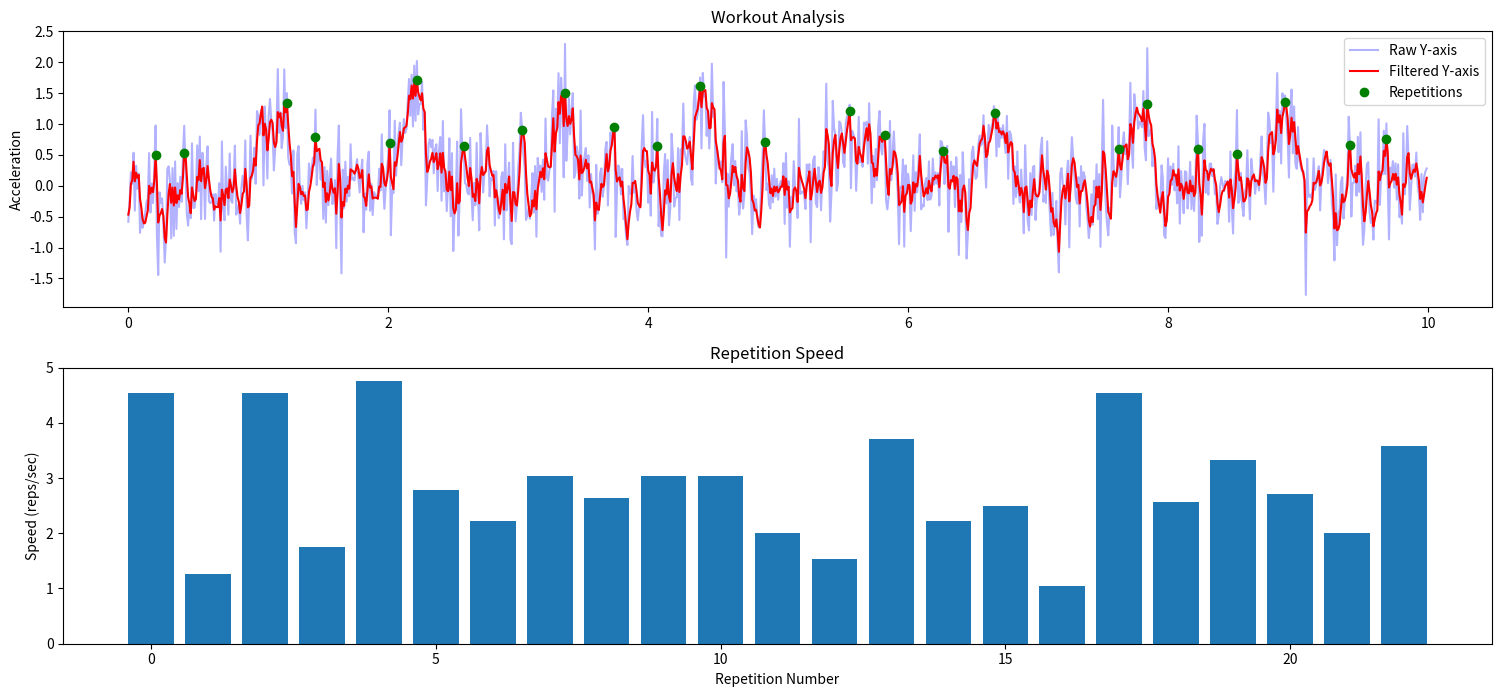

Here is the Python script that generated this plot:
import numpy as np
import matplotlib.pyplot as plt
from scipy.signal import find_peaks


class KalmanFilterAccelerometer:
    """
    Kalman filter implementation for processing accelerometer data.
    
    This class provides methods to filter noisy accelerometer data and
    extract meaningful workout metrics.
    """
    
    def __init__(self, process_noise=0.01, measurement_noise=0.1, dimension=3):
        """
        Initialize the Kalman filter with appropriate parameters.
        
        Parameters:
        -----------
        process_noise : float
            The process noise covariance (Q) representing uncertainty in the model.
            Lower values mean we trust our model more than measurements.
            For workout data, this is typically low (0.001-0.05).
            
        measurement_noise : float
            The measurement noise covariance (R) representing sensor noise.
            Higher values mean we trust sensor readings less.
            For accelerometers, this is typically higher (0.1-1.0).
            
        dimension : int
            Number of dimensions in the accelerometer data (typically 3 for x, y, z).
        """
        self.dimension = dimension
        
        # State vector: [position, velocity]
        # For 3D accelerometer, this would be [x, y, z, vx, vy, vz]
        self.state_dim = 2 * dimension
        
        # State transition matrix (F)
        # This describes how the state evolves from t to t+1 without controls or noise
        self.F = np.eye(self.state_dim)
        for i in range(dimension):
            self.F[i, i + dimension] = 1  # Position is updated by velocity
            
        # Measurement matrix (H)
        # This describes how to map the state to a measurement
        # For accelerometer, we only measure position (acceleration), not velocity
        self.H = np.zeros((dimension, self.state_dim))
        for i in range(dimension):
            self.H[i, i] = 1
            
        # Process noise covariance (Q)
        # Represents the uncertainty in our model
        self.Q = np.eye(self.state_dim) * process_noise
        
        # Measurement noise covariance (R)
        # Represents the uncertainty in our measurements
        self.R = np.eye(dimension) * measurement_noise
        
        # Initial state
        self.x = np.zeros(self.state_dim)
        
        # Initial covariance estimate (P)
        # Represents uncertainty in our initial state
        self.P = np.eye(self.state_dim)
        
    def predict(self):
        """
        Predict the state ahead using the system model.
        
        This step projects the current state and error covariance forward
        to obtain the a priori estimates for the next time step.
        """
        # Project the state ahead
        self.x = self.F @ self.x
        
        # Project the error covariance ahead
        self.P = self.F @ self.P @ self.F.T + self.Q
        
    def update(self, measurement):
        """
        Update the state estimate with a new measurement.
        
        Parameters:
        -----------
        measurement : array_like
            New measurement vector from accelerometer (x, y, z).
            
        Returns:
        --------
        array_like
            The updated state estimate.
        """
        # Ensure measurement is the right shape
        measurement = np.array(measurement).reshape(self.dimension, 1)
        
        # Compute the Kalman gain
        S = self.H @ self.P @ self.H.T + self.R
        K = self.P @ self.H.T @ np.linalg.inv(S)
        
        # Update the estimate with measurement
        y = measurement - self.H @ self.x.reshape(self.state_dim, 1)
        self.x = self.x + (K @ y).flatten()
        
        # Update the error covariance
        I = np.eye(self.state_dim)
        self.P = (I - K @ self.H) @ self.P
        
        return self.x[:self.dimension]  # Return position estimate
        
    def filter_data(self, accelerometer_data):
        """
        Apply Kalman filtering to a sequence of accelerometer readings.
        
        Parameters:
        -----------
        accelerometer_data : array_like
            Array of accelerometer measurements, shape (n, 3) for 3D data.
            
        Returns:
        --------
        array_like
            Filtered accelerometer data.
        """
        filtered_data = np.zeros_like(accelerometer_data)
        
        for i, measurement in enumerate(accelerometer_data):
            self.predict()
            filtered_pos = self.update(measurement)
            filtered_data[i] = filtered_pos
            
        return filtered_data


def count_reps(filtered_data, axis=1, height=0.5, distance=20):
    """
    Count repetitions in filtered accelerometer data.
    
    Parameters:
    -----------
    filtered_data : array_like
        Filtered accelerometer data.
    axis : int
        Axis to analyze for repetitions (0=x, 1=y, 2=z).
    height : float
        Minimum height of peaks to consider as reps.
    distance : int
        Minimum number of samples between peaks.
        
    Returns:
    --------
    int
        Number of repetitions detected.
    array_like
        Indices of the repetition peaks.
    """
    # Extract data for the specific axis
    axis_data = filtered_data[:, axis]
    
    # Find peaks in the data
    peaks, _ = find_peaks(axis_data, height=height, distance=distance)
    
    return len(peaks), peaks


def calculate_rep_speed(filtered_data, peaks, sampling_rate=100):
    """
    Calculate the speed of each repetition.
    
    Parameters:
    -----------
    filtered_data : array_like
        Filtered accelerometer data.
    peaks : array_like
        Indices of repetition peaks.
    sampling_rate : float
        Number of samples per second.
        
    Returns:
    --------
    array_like
        Speed of each repetition in arbitrary units.
    """
    if len(peaks) < 2:
        return np.array([])
    
    # Calculate time between peaks (rep duration)
    rep_durations = np.diff(peaks) / sampling_rate  # in seconds
    
    # Calculate rep speed (inverse of duration)
    rep_speeds = 1 / rep_durations
    
    return rep_speeds


def detect_rest_periods(filtered_data, axis=1, threshold=0.2, min_rest_samples=50):
    """
    Detect rest periods between sets.
    
    Parameters:
    -----------
    filtered_data : array_like
        Filtered accelerometer data.
    axis : int
        Axis to analyze for rest periods (0=x, 1=y, 2=z).
    threshold : float
        Maximum acceleration magnitude to consider as rest.
    min_rest_samples : int
        Minimum number of consecutive samples below threshold to count as rest.
        
    Returns:
    --------
    list
        List of tuples (start_idx, end_idx) for each rest period.
    """
    # Calculate magnitude of acceleration for the given axis
    activity = np.abs(filtered_data[:, axis])
    
    # Find segments below threshold
    is_resting = activity < threshold
    
    rest_periods = []
    rest_start = None
    
    # Detect continuous rest periods
    for i, resting in enumerate(is_resting):
        if resting and rest_start is None:
            rest_start = i
        elif not resting and rest_start is not None:
            if i - rest_start >= min_rest_samples:
                rest_periods.append((rest_start, i))
            rest_start = None
    
    # Handle case where rest continues until the end
    if rest_start is not None and len(is_resting) - rest_start >= min_rest_samples:
        rest_periods.append((rest_start, len(is_resting)))
    
    return rest_periods


def analyze_workout(raw_data, sampling_rate=100, process_noise=0.01, measurement_noise=0.1):
    """
    Analyze workout data to extract relevant metrics.
    
    Parameters:
    -----------
    raw_data : array_like
        Raw accelerometer data, shape (n, 3).
    sampling_rate : float
        Number of samples per second.
    process_noise : float
        Process noise parameter for Kalman filter.
    measurement_noise : float
        Measurement noise parameter for Kalman filter.
        
    Returns:
    --------
    dict
        Dictionary containing workout metrics:
        - filtered_data: Filtered accelerometer data
        - rep_count: Number of repetitions detected
        - rep_peaks: Indices of repetition peaks
        - rep_speeds: Speed of each repetition
        - rest_periods: List of rest periods (start, end)
        - rest_durations: Duration of each rest period in seconds
    """
    # Initialize and apply Kalman filter
    kf = KalmanFilterAccelerometer(process_noise=process_noise, measurement_noise=measurement_noise)
    filtered_data = kf.filter_data(raw_data)
    
    # Determine the most active axis (typically y for vertical movement)
    axis_variance = np.var(filtered_data, axis=0)
    primary_axis = np.argmax(axis_variance)
    
    # Count repetitions
    rep_count, rep_peaks = count_reps(filtered_data, axis=primary_axis)
    
    # Calculate rep speed
    rep_speeds = calculate_rep_speed(filtered_data, rep_peaks, sampling_rate)
    
    # Detect rest periods
    rest_periods = detect_rest_periods(filtered_data, axis=primary_axis)
    
    # Calculate rest durations
    rest_durations = [(end - start) / sampling_rate for start, end in rest_periods]
    
    return {
        'filtered_data': filtered_data,
        'primary_axis': primary_axis,
        'rep_count': rep_count,
        'rep_peaks': rep_peaks,
        'rep_speeds': rep_speeds,
        'rest_periods': rest_periods,
        'rest_durations': rest_durations
    }


def visualize_workout_analysis(raw_data, analysis_results, sampling_rate=100):
    """
    Visualize the workout analysis results.
    
    Parameters:
    -----------
    raw_data : array_like
        Raw accelerometer data.
    analysis_results : dict
        Results from analyze_workout function.
    sampling_rate : float
        Number of samples per second.
    """
    filtered_data = analysis_results['filtered_data']
    primary_axis = analysis_results['primary_axis']
    rep_peaks = analysis_results['rep_peaks']
    rest_periods = analysis_results['rest_periods']
    
    # Create time array
    time = np.arange(len(raw_data)) / sampling_rate
    
    # Create figure
    plt.figure(figsize=(15, 10))
    
    # Plot raw and filtered data
    axis_labels = ['X', 'Y', 'Z']
    plt.subplot(3, 1, 1)
    plt.plot(time, raw_data[:, primary_axis], 'b-', alpha=0.3, label=f'Raw {axis_labels[primary_axis]}-axis')
    plt.plot(time, filtered_data[:, primary_axis], 'r-', label=f'Filtered {axis_labels[primary_axis]}-axis')
    
    # Mark repetitions
    plt.plot(time[rep_peaks], filtered_data[rep_peaks, primary_axis], 'go', label='Repetitions')
    
    # Highlight rest periods
    for start, end in rest_periods:
        plt.axvspan(time[start], time[end], color='gray', alpha=0.3)
    
    plt.title('Workout Analysis')
    plt.ylabel('Acceleration')
    plt.legend()
    
    # Plot rep speed
    if len(analysis_results['rep_speeds']) > 0:
        plt.subplot(3, 1, 2)
        rep_indices = np.arange(len(analysis_results['rep_speeds']))
        plt.bar(rep_indices, analysis_results['rep_speeds'])
        plt.title('Repetition Speed')
        plt.xlabel('Repetition Number')
        plt.ylabel('Speed (reps/sec)')
    
    # Plot rest durations
    if len(analysis_results['rest_durations']) > 0:
        plt.subplot(3, 1, 3)
        rest_indices = np.arange(len(analysis_results['rest_durations']))
        plt.bar(rest_indices, analysis_results['rest_durations'])
        plt.title('Rest Durations')
        plt.xlabel('Rest Period Number')
        plt.ylabel('Duration (seconds)')
    
    plt.tight_layout()
    plt.show()


# Example usage with synthetic data
def generate_synthetic_workout_data(num_samples=1000, num_reps=10, noise_level=0.5):
    """
    Generate synthetic workout data for testing.
    
    Parameters:
    -----------
    num_samples : int
        Number of samples to generate.
    num_reps : int
        Number of repetitions to simulate.
    noise_level : float
        Level of noise to add to the data.
        
    Returns:
    --------
    array_like
        Synthetic accelerometer data.
    """
    # Time array
    t = np.linspace(0, 10, num_samples)
    
    # Create a sine wave with varying frequency to simulate reps
    rep_signal = np.zeros_like(t)
    
    # Add repetitions with random variations
    rep_indices = np.linspace(0, len(t)-1, num_reps+2)[1:-1].astype(int)
    rep_width = len(t) // (num_reps * 3)
    
    for idx in rep_indices:
        center = idx
        # Adjust the slice to ensure it has the same size as the generated signal
        # by using min to make sure we don't exceed the array bounds
        start_idx = max(0, center - rep_width // 2)
        end_idx = min(num_samples, center + rep_width // 2)
        
        # Generate the signal for the repetition
        rep_data = np.sin(np.linspace(0, np.pi, end_idx - start_idx)) * (0.8 + 0.4 * np.random.random())
        
        # Assign the signal to the adjusted slice
        rep_signal[start_idx:end_idx] = rep_data 
        
    
    # Create 3D acceleration data (x, y, z)
    # Assume y is the primary axis for vertical movement
    x_accel = rep_signal * 0.3 + noise_level * np.random.randn(num_samples)
    y_accel = rep_signal + noise_level * np.random.randn(num_samples)
    z_accel = rep_signal * 0.5 + noise_level * np.random.randn(num_samples)
    
    # Combine into 3D array
    accel_data = np.column_stack((x_accel, y_accel, z_accel))
    
    return accel_data

if __name__ == "__main__":
    # Generate synthetic data
    sampling_rate = 100  # Hz
    raw_data = generate_synthetic_workout_data(num_samples=1000, num_reps=8, noise_level=0.5)
    
    # Analyze workout
    results = analyze_workout(raw_data, sampling_rate=sampling_rate,
                             process_noise=0.01, measurement_noise=0.5)
    
    # Print results
    print(f"Detected {results['rep_count']} repetitions")
    print(f"Average rep speed: {np.mean(results['rep_speeds']):.2f} reps/sec")
    print(f"Rest periods: {len(results['rest_periods'])}")
    
    # Visualize results
    visualize_workout_analysis(raw_data, results, sampling_rate)